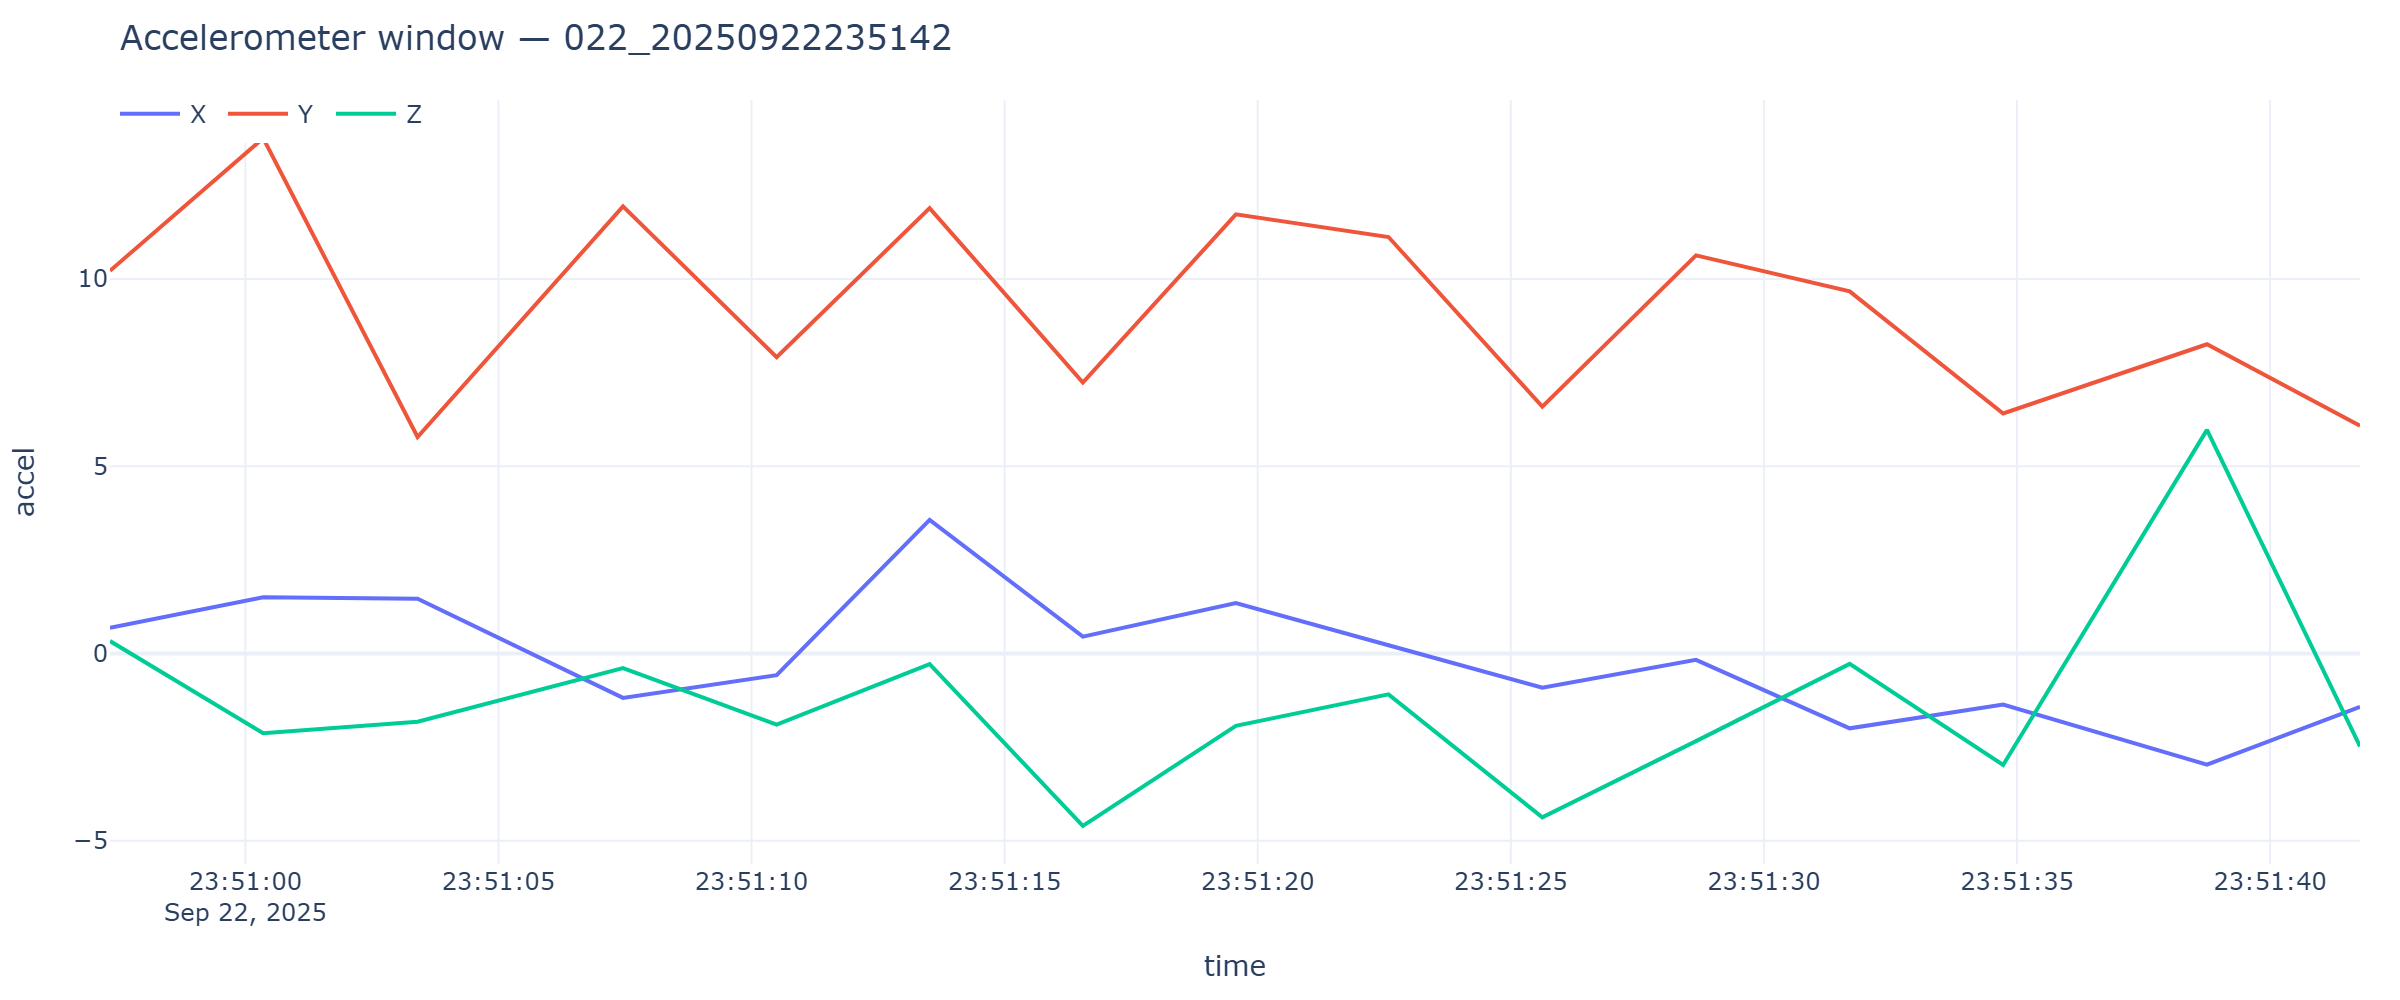

Data behind this chart, as committed beside it:
timestamp, x, y, z
2025-09-22T23:50:57.326, 0.6847, 10.22, 0.3328
2025-09-22T23:51:00.352, 1.501, 13.76, -2.126
2025-09-22T23:51:03.402, 1.463, 5.782, -1.82
2025-09-22T23:51:07.461, -1.185, 11.94, -0.3903
2025-09-22T23:51:10.496, -0.5794, 7.913, -1.896
2025-09-22T23:51:13.519, 3.57, 11.89, -0.2825
2025-09-22T23:51:16.546, 0.4501, 7.235, -4.599
2025-09-22T23:51:19.569, 1.35, 11.73, -1.93
2025-09-22T23:51:22.584, 0.2227, 11.12, -1.089
2025-09-22T23:51:25.623, -0.9098, 6.594, -4.374
2025-09-22T23:51:28.660, -0.1676, 10.63, -2.339
2025-09-22T23:51:31.695, -1.997, 9.67, -0.2753
2025-09-22T23:51:34.727, -1.36, 6.409, -2.976
2025-09-22T23:51:38.754, -2.966, 8.258, 5.971
2025-09-22T23:51:41.777, -1.422, 6.084, -2.48
